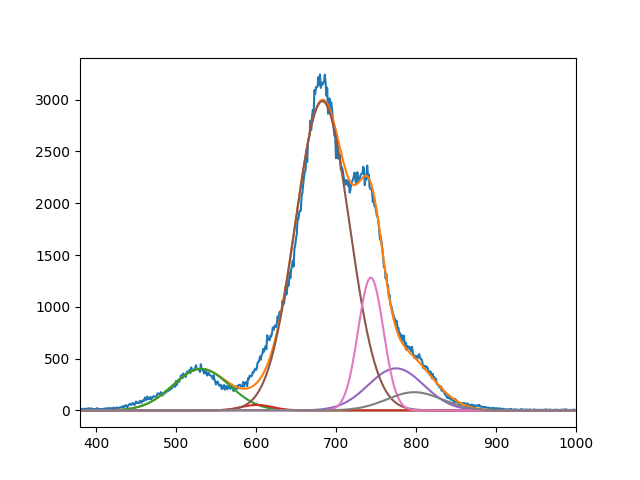

Values plotted in this chart, from the file beside it:
4.010946928981928181e+02, 5.294449946256145267e+01, 2.985448029641113408e+03, 4.060209320311914780e+02, 1.282346347367721592e+03, 1.756814495893778769e+02
5.314397184870920228e+02, 6.009999999999998863e+02, 6.829846949326831691e+02, 7.749999999999998863e+02, 7.435092327304527089e+02, 7.980215741193193253e+02
4.999999999999999289e+01, 2.769048849376716248e+01, 4.769463770070525754e+01, 4.882605319802468102e+01, 2.232816010817482422e+01, 4.899166937735094507e+01
